3-way image classification set "Dataset" from GitHub (mehathab-a/Projects-2); label vocabulary: healthy, non sprayable, sprayable.

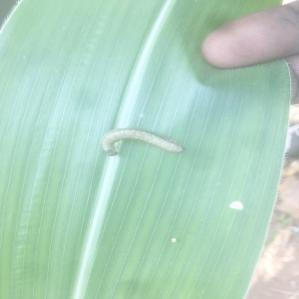
Label: sprayable

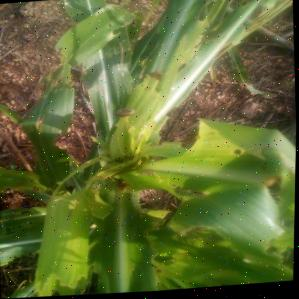
Label: non sprayable

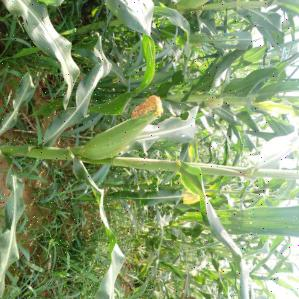
Label: healthy

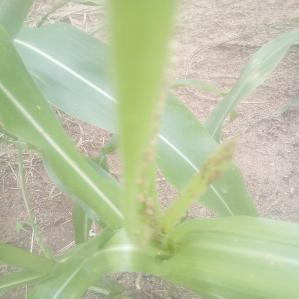
Label: sprayable

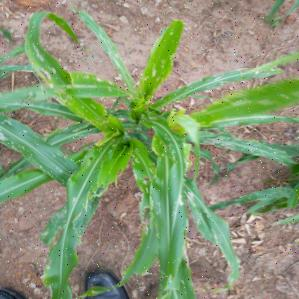
Label: non sprayable

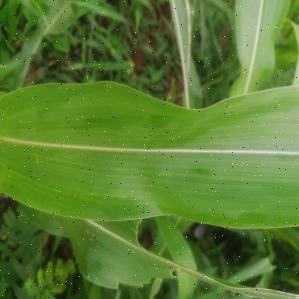
Label: healthy
